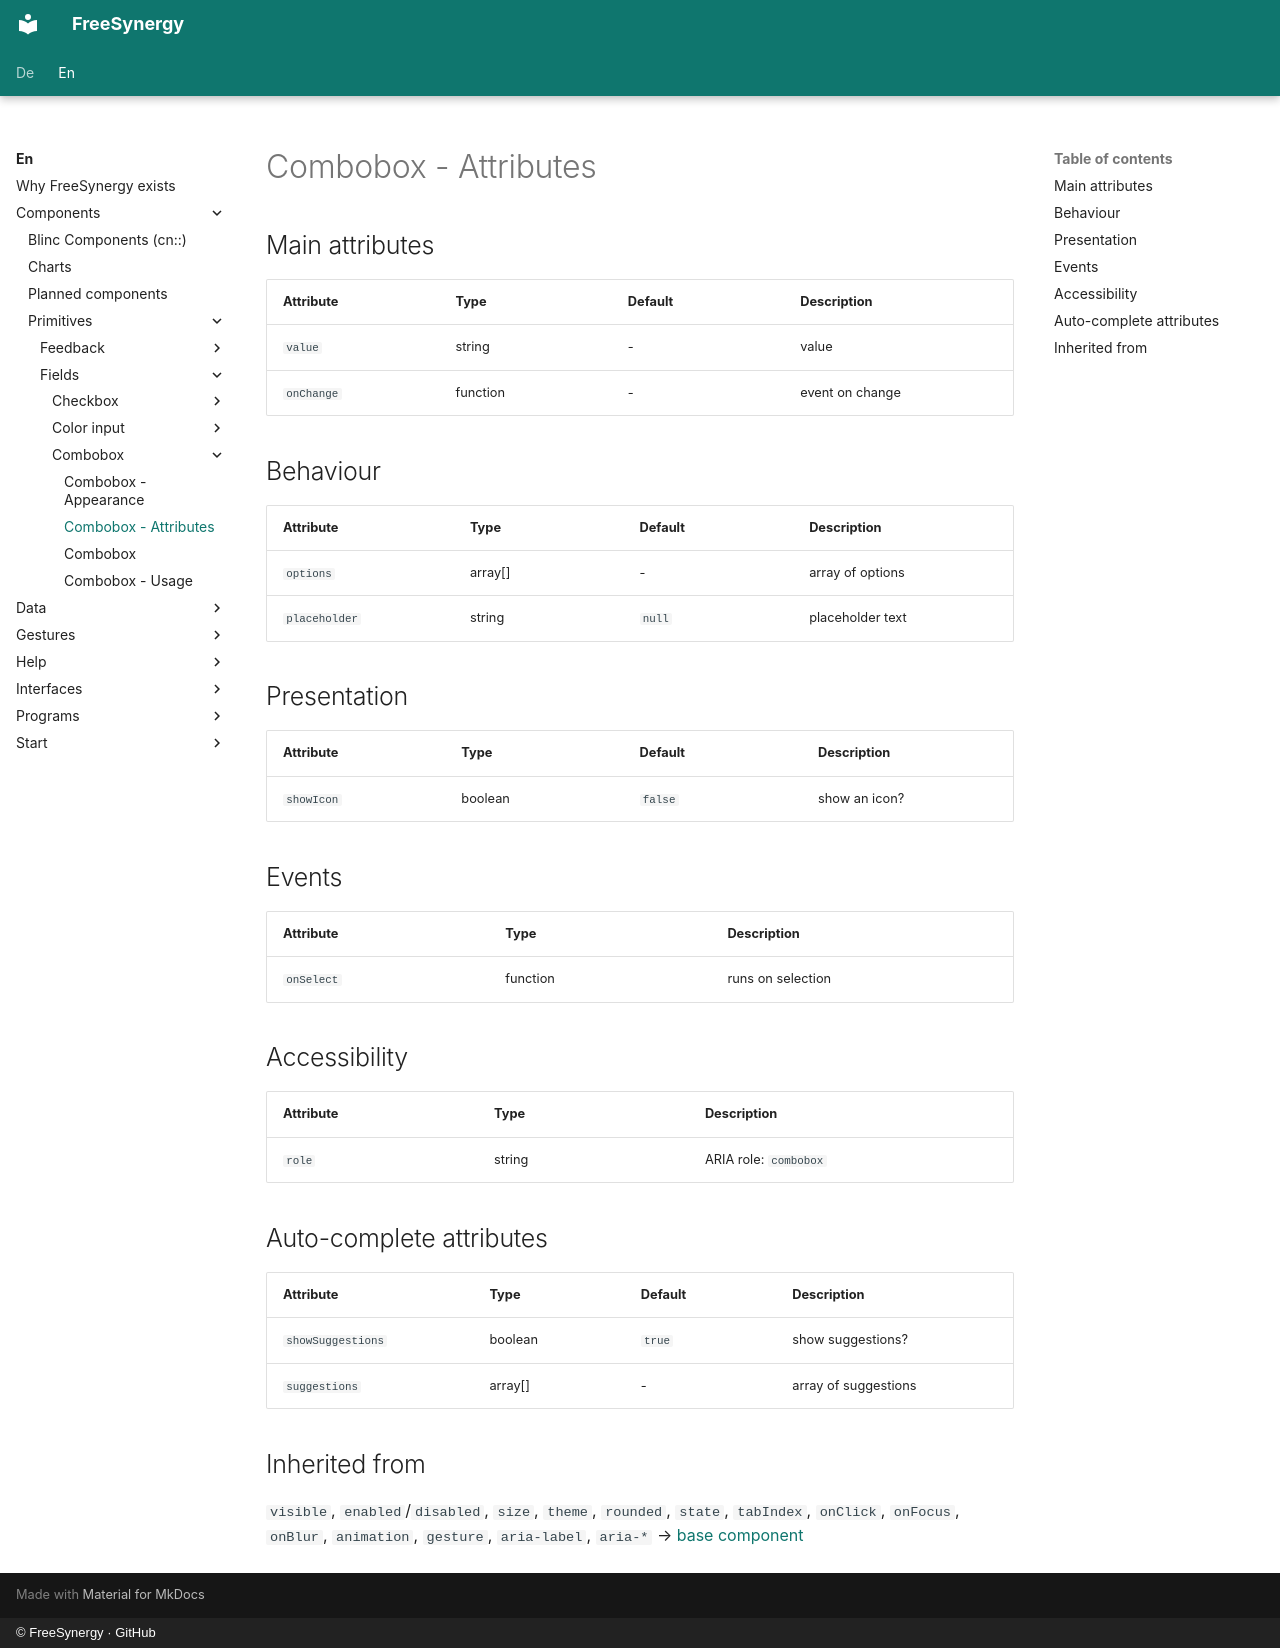

repository: FreeSynergy/fs-documentation · page: en/components/primitives/fields/combobox/attributes/index.html · generator: mkdocs · copyright: © FreeSynergy · GitHub

# Combobox - Attributes

## Main attributes

| Attribute | Type | Default | Description |
|-----------|------|---------|-------------|
| `value` | string | - | value |
| `onChange` | function | - | event on change |

## Behaviour

| Attribute | Type | Default | Description |
|---|---|---|---|
| `options` | array[] | - | array of options |
| `placeholder` | string | `null` | placeholder text |

## Presentation

| Attribute | Type | Default | Description |
|---|---|---|---|
| `showIcon` | boolean | `false` | show an icon? |

## Events

| Attribute | Type | Description |
|-----------|------|-------------|
| `onSelect` | function | runs on selection |

## Accessibility

| Attribute | Type | Description |
|-----------|------|-------------|
| `role` | string | ARIA role: `combobox` |

## Auto-complete attributes

| Attribute | Type | Default | Description |
|---|---|---|---|
| `showSuggestions` | boolean | `true` | show suggestions? |
| `suggestions` | array[] | - | array of suggestions |

## Inherited from

`visible`, `enabled`/`disabled`, `size`, `theme`, `rounded`, `state`,
`tabIndex`, `onClick`, `onFocus`, `onBlur`, `animation`, `gesture`,
`aria-label`, `aria-*` → [base component](../../basics/base.md)
